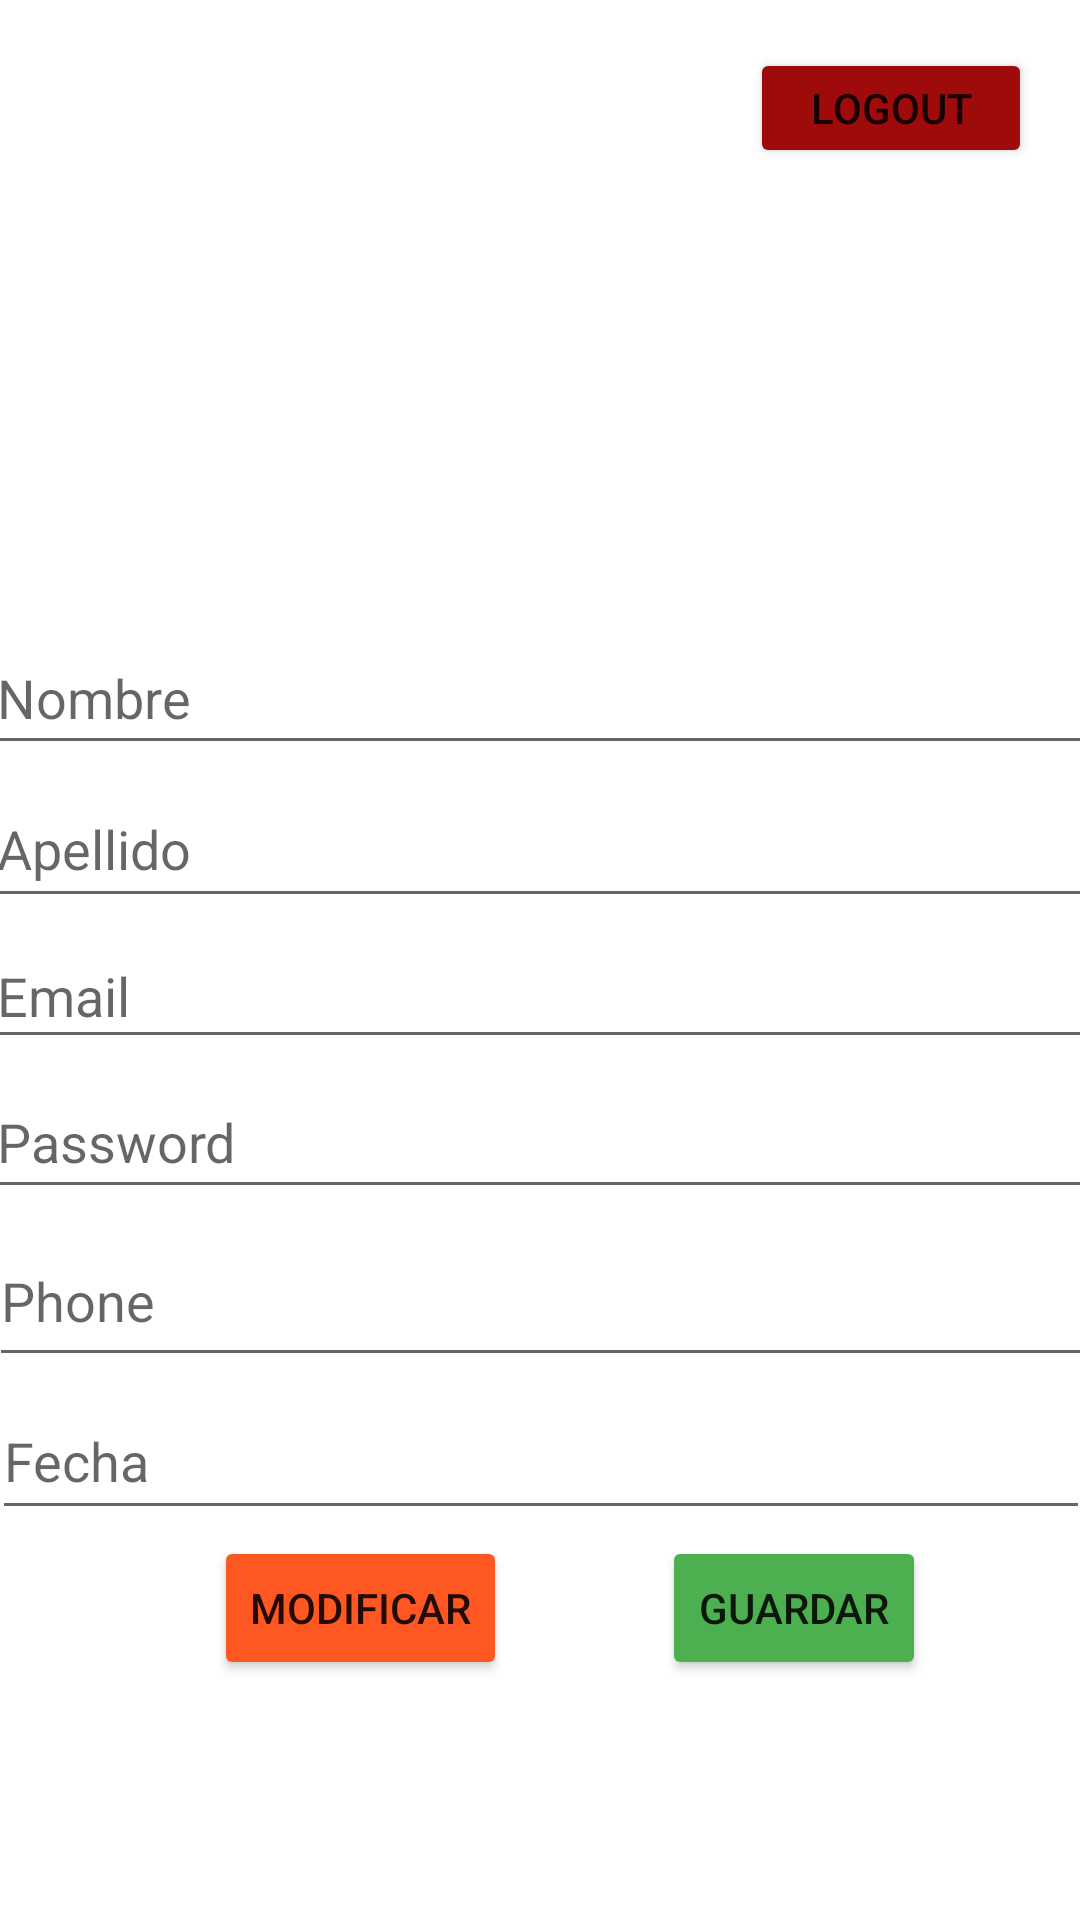

The Android layout XML behind this screen, and the referenced resources:
<!-- AndroidManifest.xml: application theme Theme.MiHotel -->
<!-- res/layout/activity_modificar_datos.xml -->
<?xml version="1.0" encoding="utf-8"?>
<androidx.constraintlayout.widget.ConstraintLayout xmlns:android="http://schemas.android.com/apk/res/android"
    xmlns:app="http://schemas.android.com/apk/res-auto"
    xmlns:tools="http://schemas.android.com/tools"
    android:layout_width="match_parent"
    android:layout_height="match_parent"
    tools:context=".ModifyData">

    <ImageView
        android:id="@+id/imageView9"
        android:layout_width="139dp"
        android:layout_height="141dp"
        android:layout_marginTop="32dp"
        app:layout_constraintEnd_toEndOf="parent"
        app:layout_constraintStart_toStartOf="parent"
        app:layout_constraintTop_toTopOf="parent"
        app:srcCompat="@drawable/_f406ab25e8942cbe0da6485afd26b71" />

    <EditText
        android:id="@+id/nombre"
        android:layout_width="371dp"
        android:layout_height="48dp"
        android:layout_marginTop="32dp"
        android:ems="10"
        android:hint="Nombre"
        android:inputType="textPersonName"
        app:layout_constraintBottom_toTopOf="@+id/apellido"
        app:layout_constraintEnd_toEndOf="parent"
        app:layout_constraintStart_toStartOf="parent"
        app:layout_constraintTop_toBottomOf="@+id/imageView9" />

    <EditText
        android:id="@+id/apellido"
        android:layout_width="371dp"
        android:layout_height="49dp"
        android:ems="10"
        android:hint="Apellido"
        android:inputType="textPersonName"
        app:layout_constraintBottom_toTopOf="@+id/email"
        app:layout_constraintEnd_toEndOf="parent"
        app:layout_constraintStart_toStartOf="parent"
        app:layout_constraintTop_toBottomOf="@+id/nombre" />

    <EditText
        android:id="@+id/email"
        android:layout_width="371dp"
        android:layout_height="45dp"
        android:ems="10"
        android:hint="Email"
        android:inputType="textEmailAddress"
        app:layout_constraintBottom_toTopOf="@+id/senha"
        app:layout_constraintEnd_toEndOf="parent"
        app:layout_constraintStart_toStartOf="parent"
        app:layout_constraintTop_toBottomOf="@+id/apellido" />

    <EditText
        android:id="@+id/senha"
        android:layout_width="371dp"
        android:layout_height="48dp"
        android:ems="10"
        android:hint="Password"
        android:inputType="textPassword"
        app:layout_constraintBottom_toTopOf="@+id/phone"
        app:layout_constraintEnd_toEndOf="parent"
        app:layout_constraintStart_toStartOf="parent"
        app:layout_constraintTop_toBottomOf="@+id/email" />

    <EditText
        android:id="@+id/fecha"
        android:layout_width="366dp"
        android:layout_height="49dp"
        android:ems="10"
        android:hint="Fecha"
        android:inputType="date"
        app:layout_constraintBottom_toTopOf="@+id/modificar"
        app:layout_constraintEnd_toEndOf="parent"
        app:layout_constraintStart_toStartOf="parent"
        app:layout_constraintTop_toBottomOf="@+id/phone" />

    <EditText
        android:id="@+id/phone"
        android:layout_width="368dp"
        android:layout_height="54dp"
        android:ems="10"
        android:hint="Phone"
        android:inputType="phone"
        app:layout_constraintBottom_toTopOf="@+id/fecha"
        app:layout_constraintEnd_toEndOf="parent"
        app:layout_constraintStart_toStartOf="parent"
        app:layout_constraintTop_toBottomOf="@+id/senha" />

    <Button
        android:id="@+id/modificar"
        android:layout_width="wrap_content"
        android:layout_height="wrap_content"
        android:layout_marginStart="20dp"
        android:layout_marginLeft="20dp"
        android:layout_marginBottom="80dp"
        android:text="Modificar"
        app:backgroundTint="#FF5722"
        app:layout_constraintBottom_toBottomOf="parent"
        app:layout_constraintEnd_toStartOf="@+id/guardar"
        app:layout_constraintHorizontal_bias="0.5"
        app:layout_constraintStart_toStartOf="parent" />

    <Button
        android:id="@+id/guardar"
        android:layout_width="wrap_content"
        android:layout_height="wrap_content"
        android:layout_marginBottom="80dp"
        android:text="Guardar"
        app:backgroundTint="#4CAF50"
        app:layout_constraintBottom_toBottomOf="parent"
        app:layout_constraintEnd_toEndOf="parent"
        app:layout_constraintHorizontal_bias="0.5"
        app:layout_constraintStart_toEndOf="@+id/modificar" />

    <Button
        android:id="@+id/logoutPersonalData"
        android:layout_width="94dp"
        android:layout_height="40dp"
        android:layout_marginTop="16dp"
        android:layout_marginEnd="16dp"
        android:layout_marginRight="16dp"
        android:text="logout"
        app:backgroundTint="#9F0A0A"
        app:layout_constraintEnd_toEndOf="parent"
        app:layout_constraintTop_toTopOf="parent" />

</androidx.constraintlayout.widget.ConstraintLayout>
<!-- resources referenced by this layout -->
<resources>
  <style name="Theme.MiHotel" parent="Theme.MaterialComponents.DayNight.NoActionBar">
          
          <item name="colorPrimary">@color/purple_500</item>
          <item name="colorPrimaryVariant">@color/purple_700</item>
          <item name="colorOnPrimary">@color/white</item>
          
          <item name="colorSecondary">@color/teal_200</item>
          <item name="colorSecondaryVariant">@color/teal_700</item>
          <item name="colorOnSecondary">@color/black</item>
          
          <item name="android:statusBarColor" tools:targetApi="l">@color/black</item>
          
      </style>
  <!-- not gathered from this repository: default colours our renderer supplied (Android Studio template values) -->
  <color name="purple_500">#FF6200EE</color>
  <color name="purple_700">#FF3700B3</color>
  <color name="teal_200">#FF03DAC5</color>
  <color name="teal_700">#FF018786</color>
  <color name="black">#FF000000</color>
  <color name="white">#FFFFFFFF</color>
</resources>
